Run: headless pygame with SDL's dummy video driver; simulated clock (each Clock.tick advances the game by its frame time, no real sleeping); random seed 0; keys injected as events and as key.get_pressed() state; no mouse input.
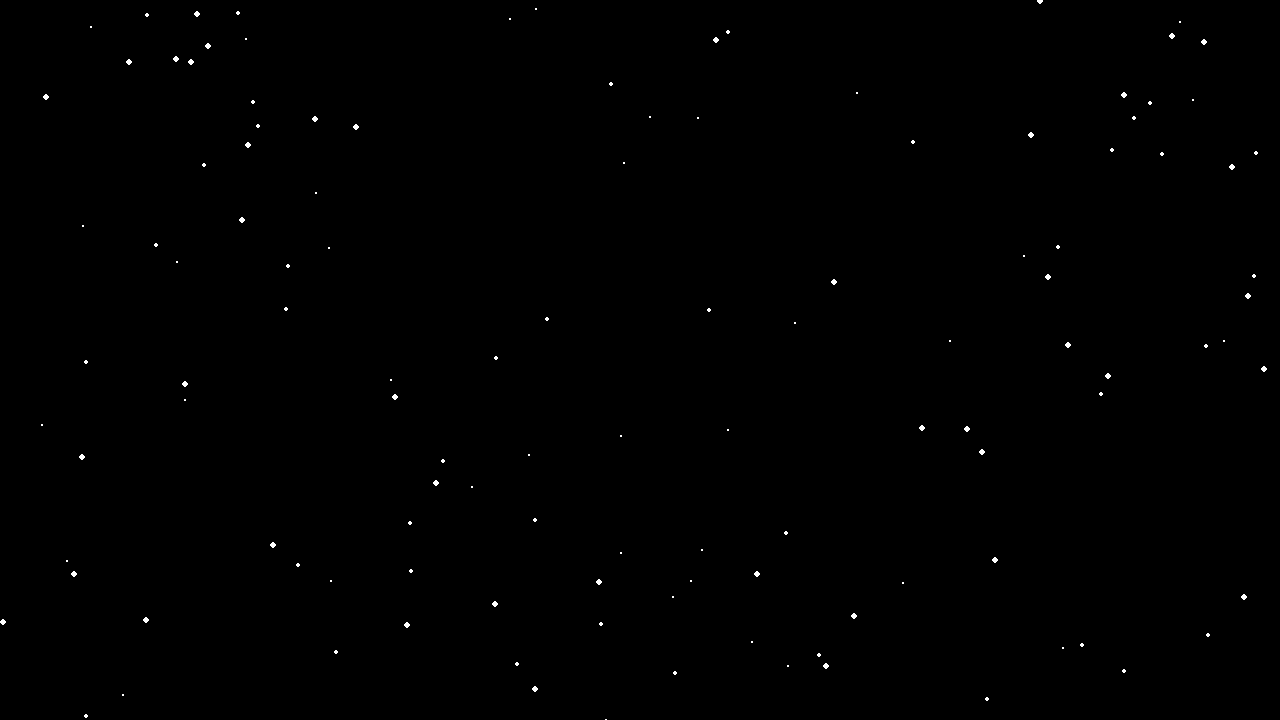
Frame 1 of 4 · flips 1–60 · no input
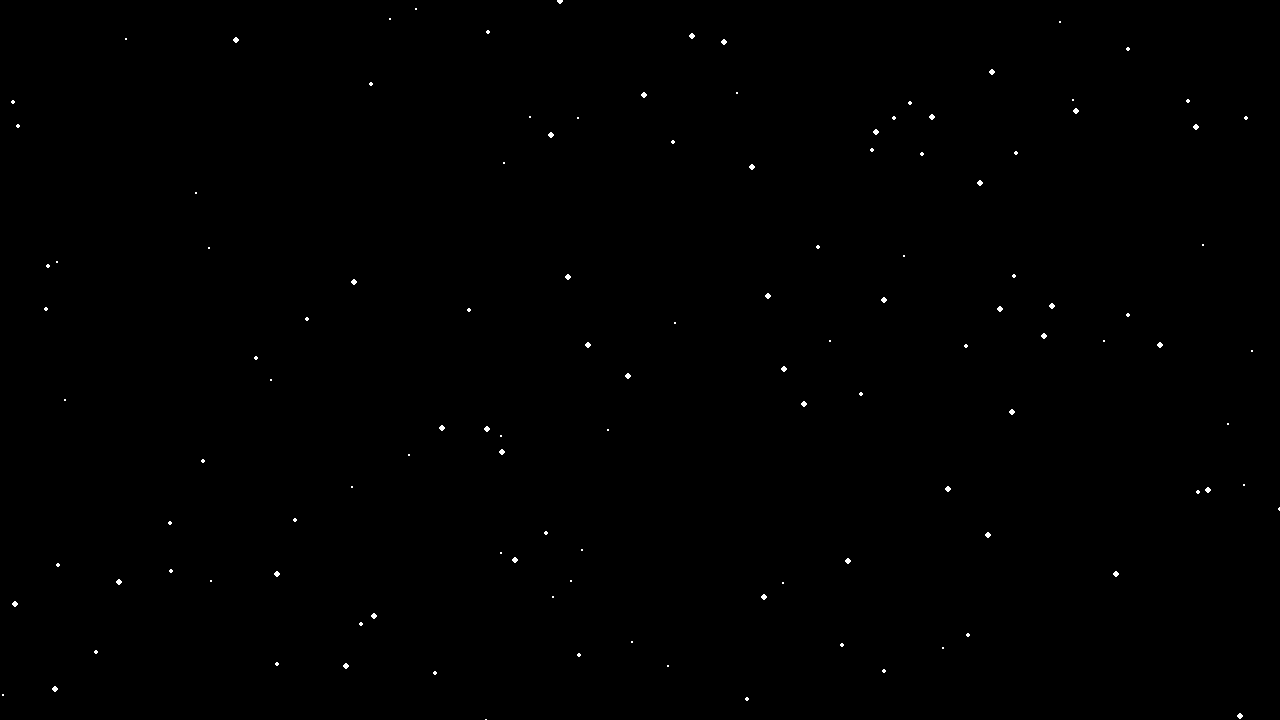
Frame 2 of 4 · flips 61–180 · tapped SPACE, RETURN · held RIGHT (→), D
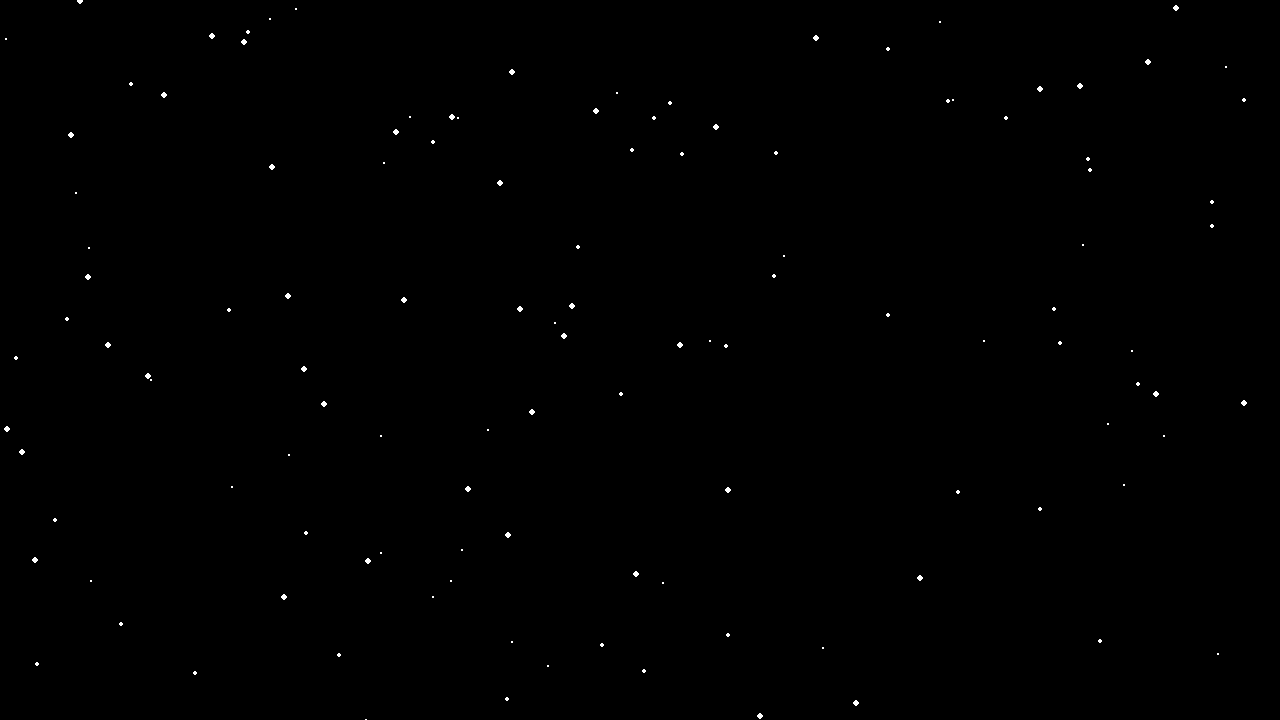
Frame 3 of 4 · flips 181–300 · held DOWN (↓), S
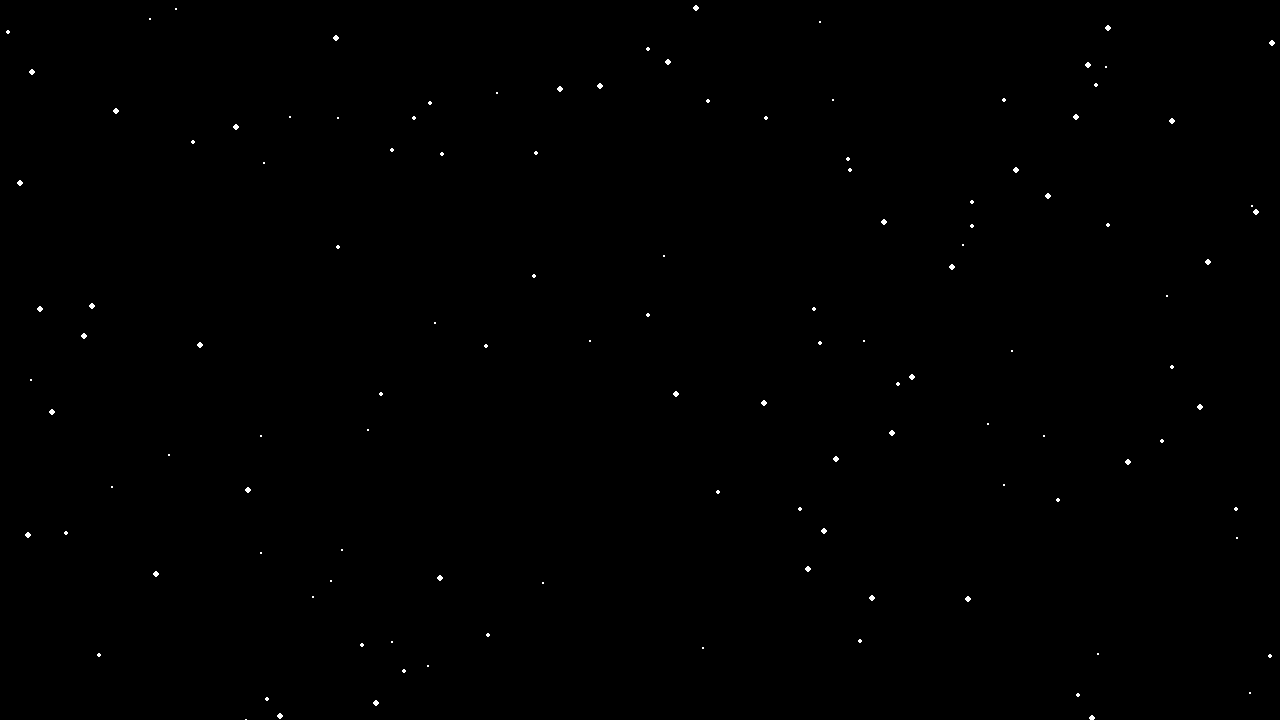
Frame 4 of 4 · flips 301–420 · held LEFT (←), A, UP (↑), W

The pygame program that drew these frames:

# nyan_cat

import pygame
import random

pygame.init()

WIDTH, HEIGHT = 1280, 720
screen = pygame.display.set_mode((WIDTH, HEIGHT))

pygame.display.set_caption("nyan_cat")

clock = pygame.time.Clock()
FPS = 60

stars = []

for i in range(120):

    x = random.randint(0, WIDTH)
    y = random.randint(0, HEIGHT)

    depth = random.choice([1, 2, 3])

    if depth == 1:
        speed = 1
        size = 1

    elif depth == 2:
        speed = 2
        size = 2
        
    else:
        speed = 4
        size = 3

    stars.append([x, y, speed, size])

running = True

while running:

    for event in pygame.event.get():
        if event.type == pygame.QUIT:
            running = False

    screen.fill((0, 0, 0))

    for star in stars:
        star[0] -= star[2]

        if star[0] < 0:
            star[0] = WIDTH
            star[1] = random.randint(0, HEIGHT)

        pygame.draw.circle(screen, (255, 255, 255), (star[0], star[1]), star[3])

    pygame.display.flip()
    clock.tick(FPS)

pygame.quit()
